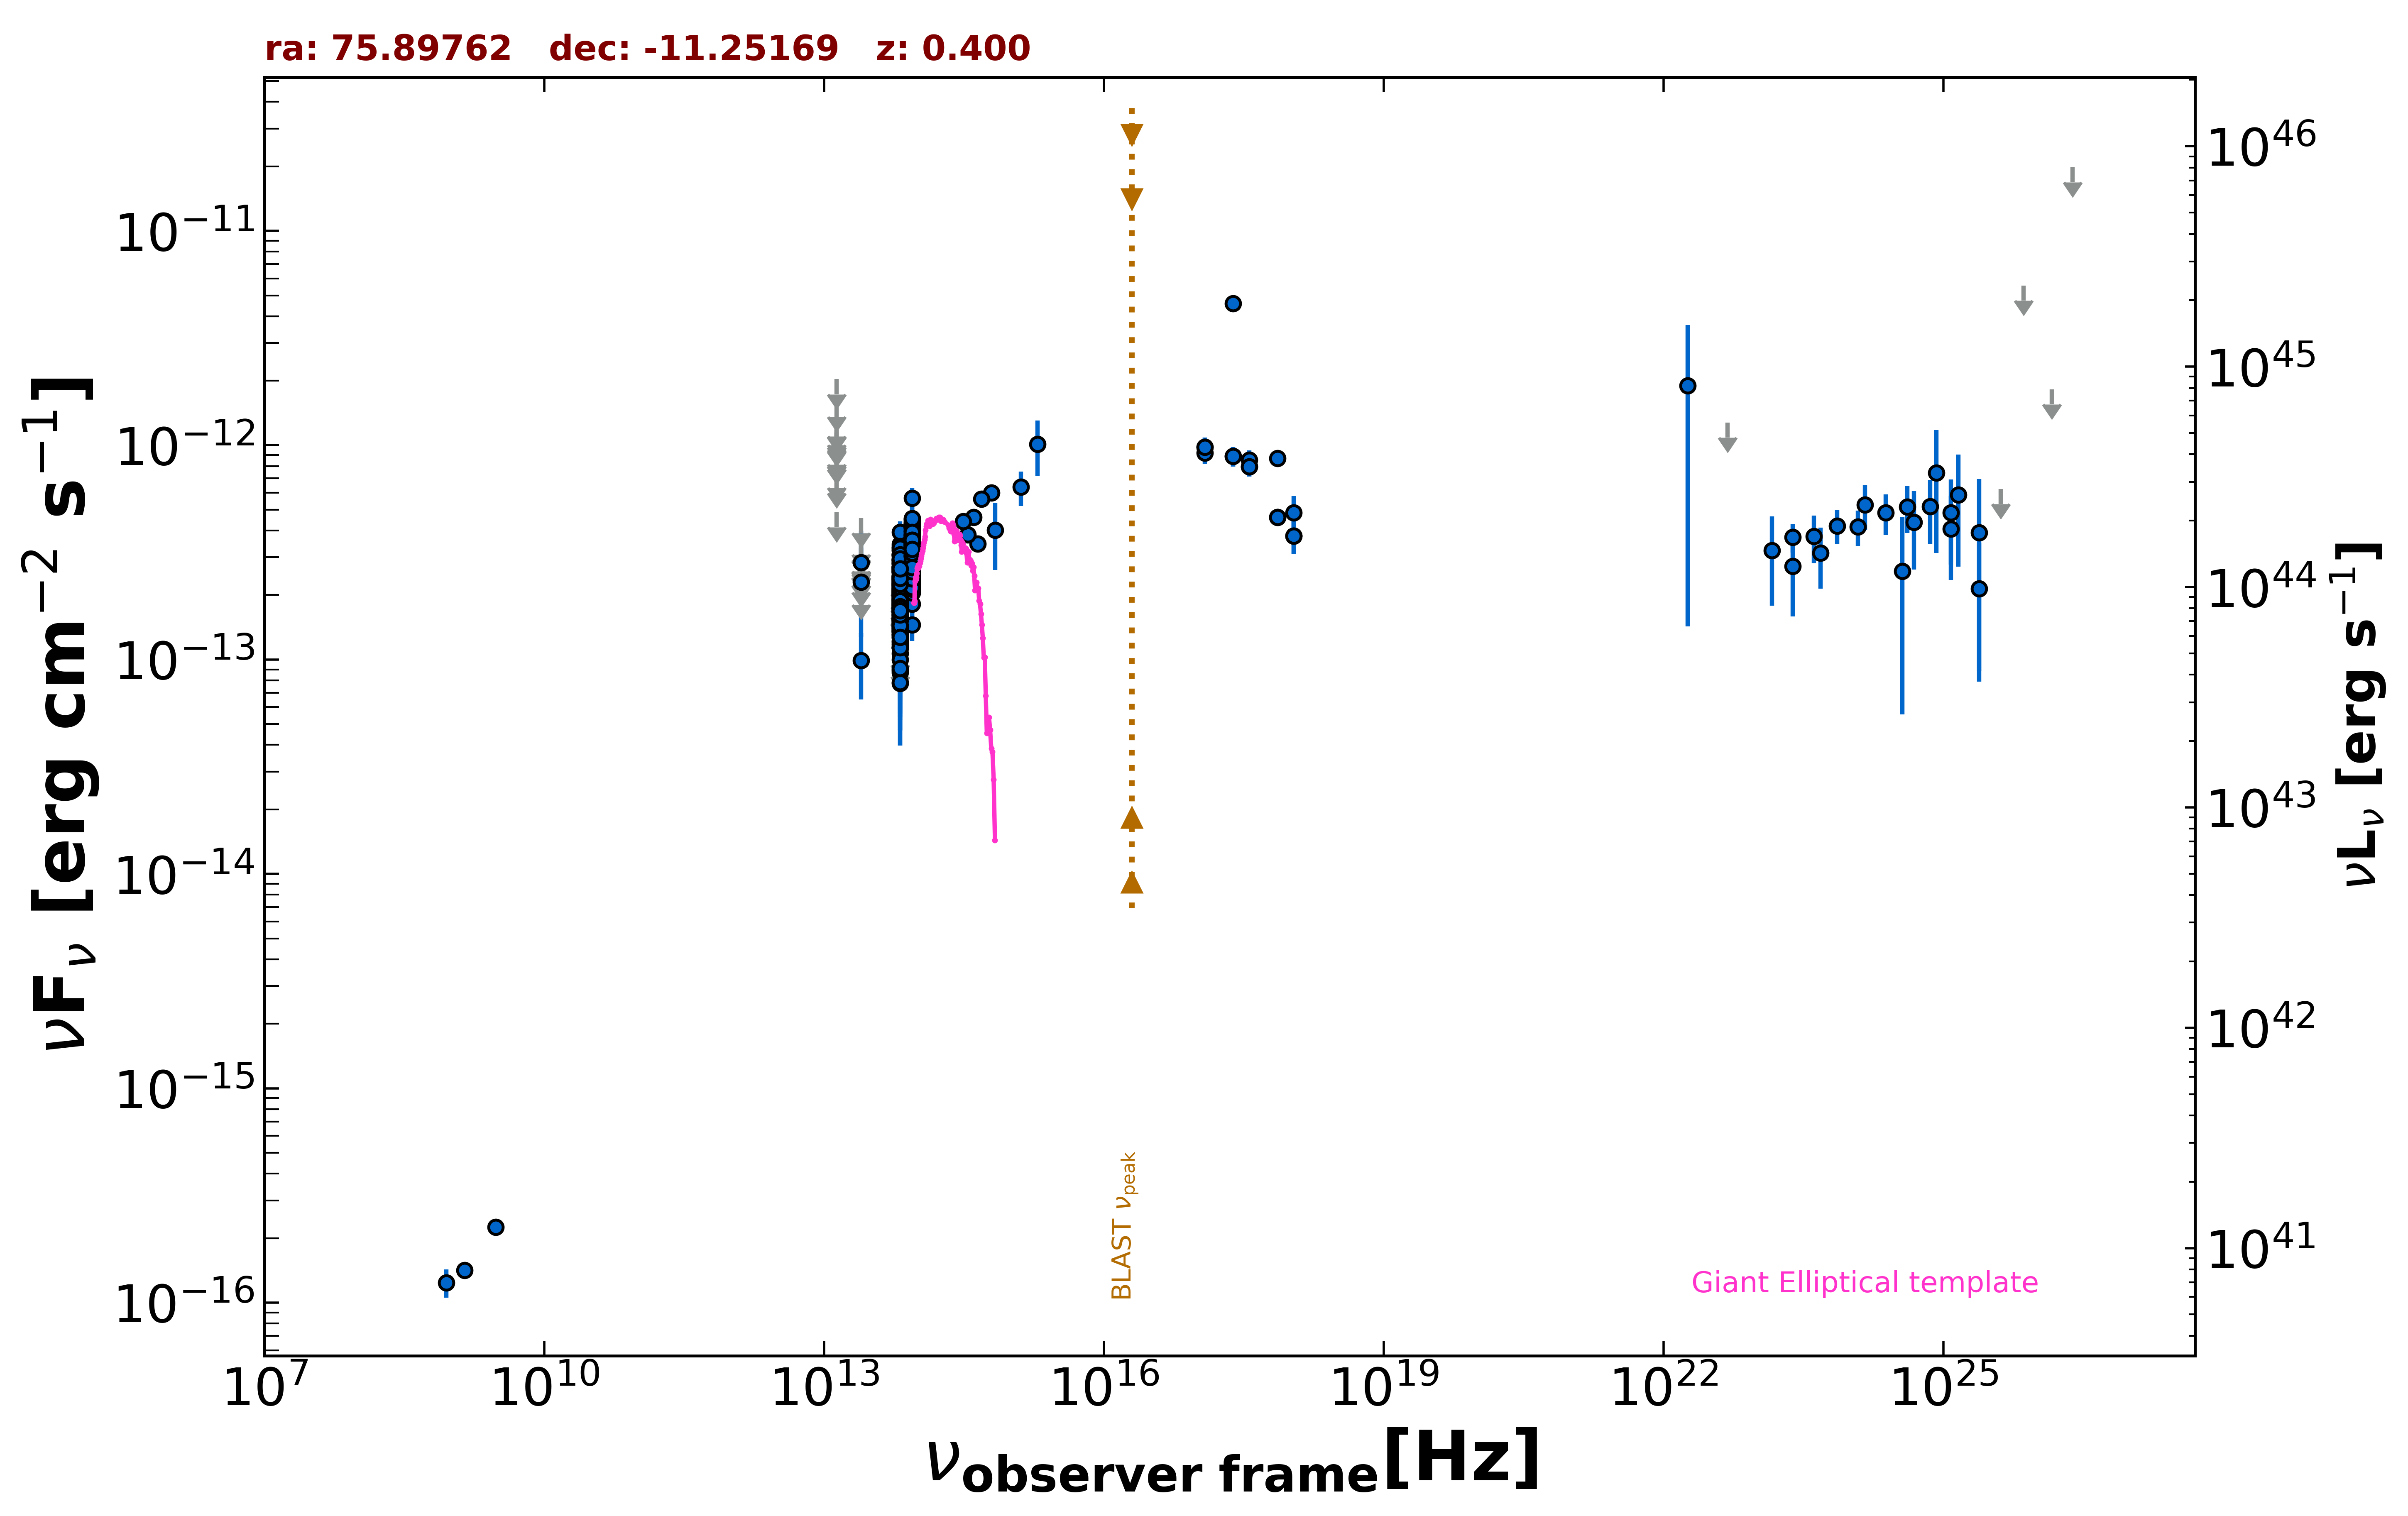

The file beside this chart, header and first rows:
freq., flux, err_flux, MJD_start, MJD_end, flag, catalog, reference
1.400e+09, 1.414e-16, 8.400e-18, 55000, 55000, , NVSS, Condon et al. 1998  AJ  115  1693
8.870e+08, 1.242e-16, 1.860e-17, 55000, 55000, , RACS, Hale et al. 2021  PASA  38  e058
3.000e+09, 2.251e-16, 8.000e-18, 55000, 55000, , VLASSQL, Gordon et al. 2021  ApJS  255  30
2.418e+17, 4.577e-12, 4.045e-13, 55000, 55000, , RASS, Boller et al. 2016  A&A  103  1
2.418e+17, 8.878e-13, 9.380e-14, 55672, 55679, , 1OUSX, Giommi et al. in preparation
1.209e+17, 9.800e-13, 1.061e-13, 55672, 55679, , 1OUSX, Giommi et al. in preparation
3.627e+17, 7.955e-13, 8.140e-14, 55672, 55679, , 1OUSX, Giommi et al. in preparation
7.253e+17, 4.611e-13, 3.140e-14, 55672, 55679, , 1OUSX, Giommi et al. in preparation
1.088e+18, 3.774e-13, 6.690e-14, 55672, 55679, , 1OUSX, Giommi et al. in preparation
7.253e+17, 8.672e-13, 6.220e-14, 55000, 55000, , 2SXPS, Evans et al. 2020  ApJS  247  54
1.209e+17, 9.199e-13, 1.033e-13, 55000, 55000, , 2SXPS, Evans et al. 2020  ApJS  247  54
3.627e+17, 8.517e-13, 9.345e-14, 55000, 55000, , 2SXPS, Evans et al. 2020  ApJS  247  54
1.088e+18, 4.854e-13, 9.280e-14, 55000, 55000, , 2SXPS, Evans et al. 2020  ApJS  247  54
8.817e+13, 3.180e-13, 2.500e-15, 55000, 55000, , UNWISE, Schlafly et al. 2019  ApJS  240  30
6.517e+13, 2.061e-13, 3.450e-15, 55000, 55000, , UNWISE, Schlafly et al. 2019  ApJS  240  30
8.817e+13, 2.960e-13, 8.700e-15, 55000, 55000, , WISE, Wright et al. 2010  AJ  140  1868
6.517e+13, 1.763e-13, 8.400e-15, 55000, 55000, , WISE, Wright et al. 2010  AJ  140  1868
2.498e+13, 9.907e-14, 3.396e-14, 55000, 55000, , WISE, Wright et al. 2010  AJ  140  1868
1.363e+13, 4.879e-13, 0.000e+00, 55000, 55000, UL, WISE, Wright et al. 2010  AJ  140  1868
8.817e+13, 2.677e-13, 2.595e-14, 57270, 57270, , NEOWISE, Mainzer et al. 2014  ApJ  792  30
6.517e+13, 1.189e-13, 4.279e-14, 57270, 57270, , NEOWISE, Mainzer et al. 2014  ApJ  792  30
8.817e+13, 3.364e-13, 2.575e-14, 57273, 57273, , NEOWISE, Mainzer et al. 2014  ApJ  792  30
6.517e+13, 2.244e-13, 4.115e-14, 57273, 57273, , NEOWISE, Mainzer et al. 2014  ApJ  792  30
8.817e+13, 2.900e-13, 2.490e-14, 57270, 57270, , NEOWISE, Mainzer et al. 2014  ApJ  792  30
6.517e+13, 1.507e-13, 4.200e-14, 57270, 57270, , NEOWISE, Mainzer et al. 2014  ApJ  792  30
8.817e+13, 2.650e-13, 3.305e-14, 57273, 57273, , NEOWISE, Mainzer et al. 2014  ApJ  792  30
6.517e+13, 2.929e-13, 5.890e-14, 57273, 57273, , NEOWISE, Mainzer et al. 2014  ApJ  792  30
8.817e+13, 3.345e-13, 2.530e-14, 57272, 57272, , NEOWISE, Mainzer et al. 2014  ApJ  792  30
6.517e+13, 2.605e-13, 4.140e-14, 57272, 57272, , NEOWISE, Mainzer et al. 2014  ApJ  792  30
8.817e+13, 3.585e-13, 2.905e-14, 57270, 57270, , NEOWISE, Mainzer et al. 2014  ApJ  792  30
6.517e+13, 2.374e-13, 4.490e-14, 57270, 57270, , NEOWISE, Mainzer et al. 2014  ApJ  792  30
8.817e+13, 2.729e-13, 2.695e-14, 57270, 57270, , NEOWISE, Mainzer et al. 2014  ApJ  792  30
6.517e+13, 1.531e-13, 7.193e-14, 57270, 57270, , NEOWISE, Mainzer et al. 2014  ApJ  792  30
8.817e+13, 2.871e-13, 2.355e-14, 57273, 57273, , NEOWISE, Mainzer et al. 2014  ApJ  792  30
6.517e+13, 1.560e-13, 4.785e-14, 57273, 57273, , NEOWISE, Mainzer et al. 2014  ApJ  792  30
8.817e+13, 2.906e-13, 2.465e-14, 57273, 57273, , NEOWISE, Mainzer et al. 2014  ApJ  792  30
6.517e+13, 1.884e-13, 3.380e-14, 57273, 57273, , NEOWISE, Mainzer et al. 2014  ApJ  792  30
8.817e+13, 2.933e-13, 2.735e-14, 57270, 57270, , NEOWISE, Mainzer et al. 2014  ApJ  792  30
6.517e+13, 2.387e-13, 4.690e-14, 57270, 57270, , NEOWISE, Mainzer et al. 2014  ApJ  792  30
8.817e+13, 3.743e-13, 2.550e-14, 57270, 57270, , NEOWISE, Mainzer et al. 2014  ApJ  792  30
6.517e+13, 1.879e-13, 4.420e-14, 57270, 57270, , NEOWISE, Mainzer et al. 2014  ApJ  792  30
8.817e+13, 2.853e-13, 2.630e-14, 57270, 57270, , NEOWISE, Mainzer et al. 2014  ApJ  792  30
6.517e+13, 1.211e-13, 4.172e-14, 57270, 57270, , NEOWISE, Mainzer et al. 2014  ApJ  792  30
8.817e+13, 2.557e-13, 3.210e-14, 57273, 57273, , NEOWISE, Mainzer et al. 2014  ApJ  792  30
6.517e+13, 2.416e-13, 4.000e-14, 57273, 57273, , NEOWISE, Mainzer et al. 2014  ApJ  792  30
8.817e+13, 2.976e-13, 2.470e-14, 57270, 57270, , NEOWISE, Mainzer et al. 2014  ApJ  792  30
6.517e+13, 2.346e-13, 5.360e-14, 57270, 57270, , NEOWISE, Mainzer et al. 2014  ApJ  792  30
8.817e+13, 3.841e-13, 3.295e-14, 57273, 57273, , NEOWISE, Mainzer et al. 2014  ApJ  792  30
6.517e+13, 2.133e-13, 4.515e-14, 57273, 57273, , NEOWISE, Mainzer et al. 2014  ApJ  792  30
8.817e+13, 3.493e-13, 2.480e-14, 57273, 57273, , NEOWISE, Mainzer et al. 2014  ApJ  792  30
6.517e+13, 2.299e-13, 4.170e-14, 57273, 57273, , NEOWISE, Mainzer et al. 2014  ApJ  792  30
8.817e+13, 3.284e-13, 2.605e-14, 57273, 57273, , NEOWISE, Mainzer et al. 2014  ApJ  792  30
6.517e+13, 1.894e-13, 4.010e-14, 57273, 57273, , NEOWISE, Mainzer et al. 2014  ApJ  792  30
8.817e+13, 3.598e-13, 2.550e-14, 57273, 57273, , NEOWISE, Mainzer et al. 2014  ApJ  792  30
6.517e+13, 1.915e-13, 3.710e-14, 57273, 57273, , NEOWISE, Mainzer et al. 2014  ApJ  792  30
8.817e+13, 3.733e-13, 3.165e-14, 57273, 57273, , NEOWISE, Mainzer et al. 2014  ApJ  792  30
6.517e+13, 1.710e-13, 3.810e-14, 57273, 57273, , NEOWISE, Mainzer et al. 2014  ApJ  792  30
8.817e+13, 3.224e-13, 2.585e-14, 57270, 57270, , NEOWISE, Mainzer et al. 2014  ApJ  792  30
6.517e+13, 2.069e-13, 4.280e-14, 57270, 57270, , NEOWISE, Mainzer et al. 2014  ApJ  792  30
8.817e+13, 3.358e-13, 3.065e-14, 57270, 57270, , NEOWISE, Mainzer et al. 2014  ApJ  792  30
... 628 more rows
